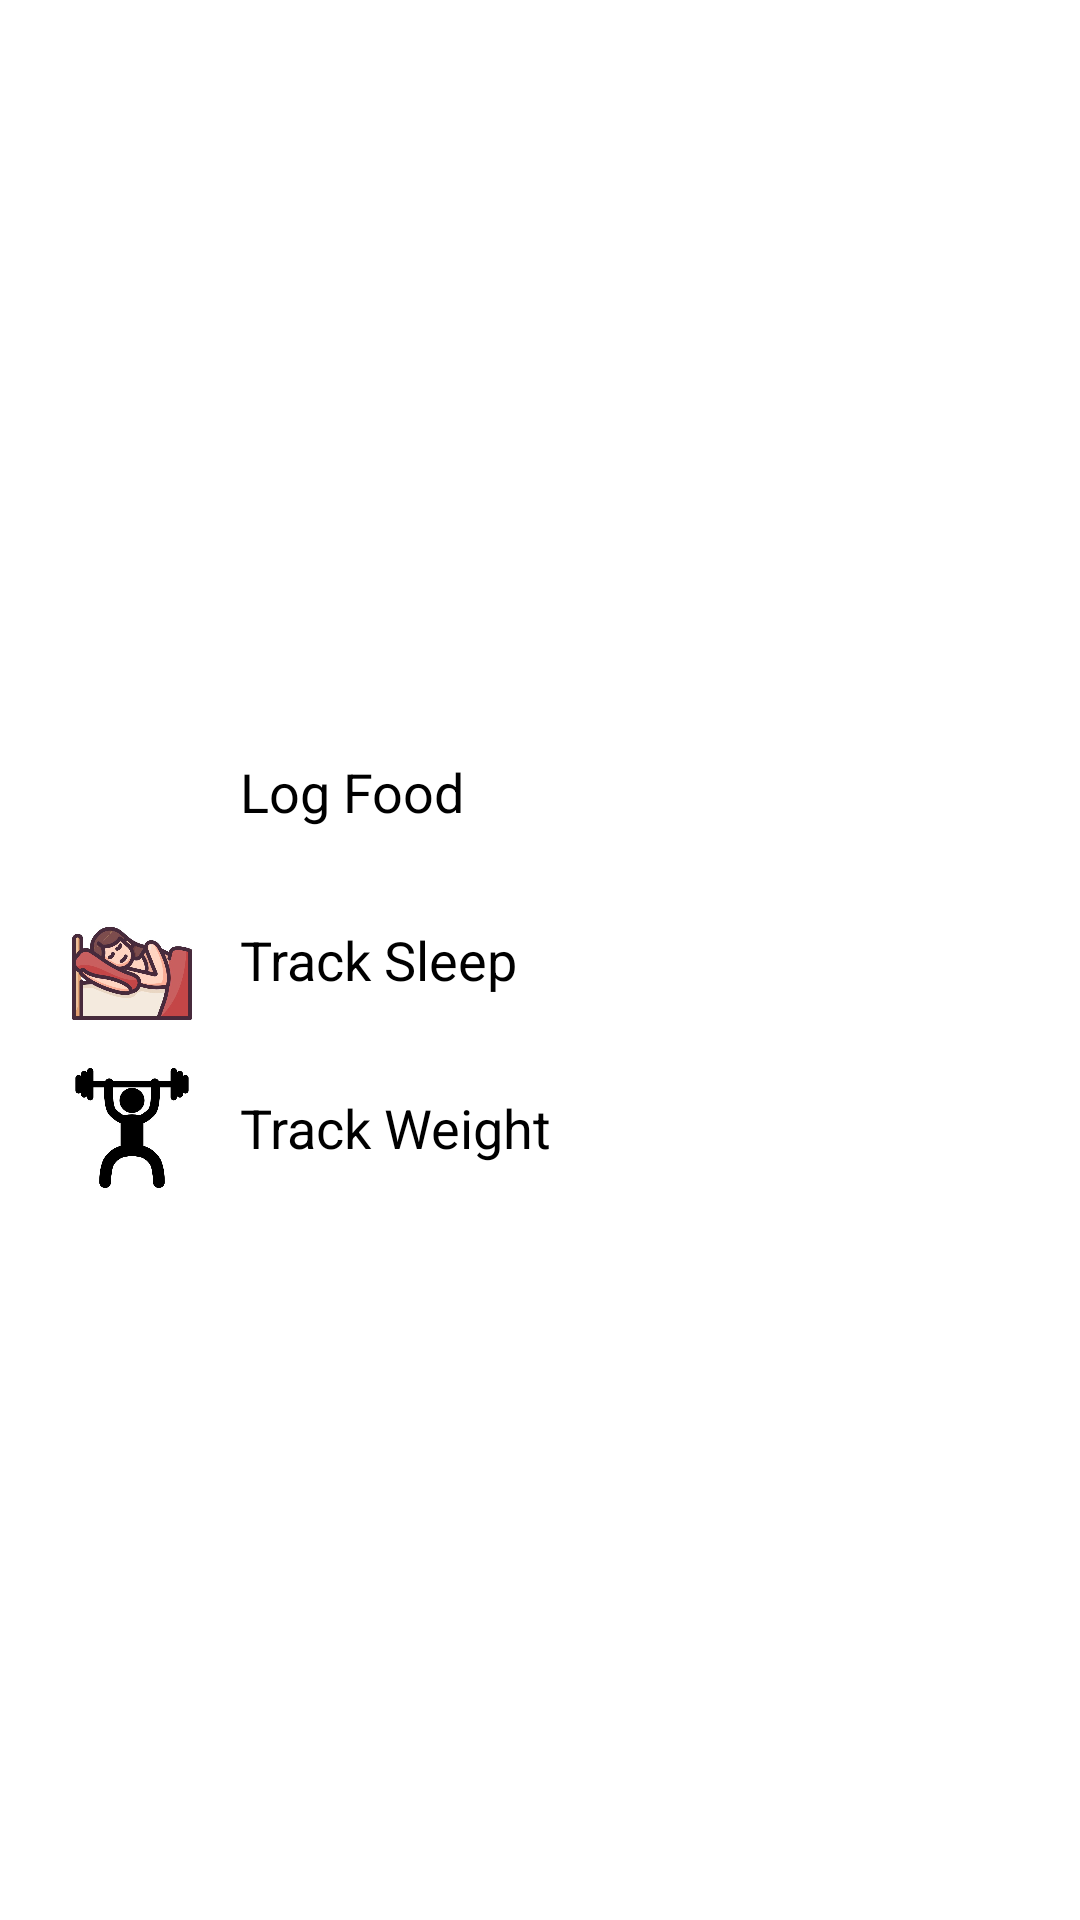

Android layout source for this screen:
<!-- AndroidManifest.xml: application theme Theme.FitnessApp -->
<!-- res/layout/fragment_bottom_sheet.xml -->
<?xml version="1.0" encoding="utf-8"?>
<LinearLayout
    xmlns:android="http://schemas.android.com/apk/res/android"
    android:layout_width="match_parent"
    android:layout_height="wrap_content"
    android:orientation="vertical"
    android:padding="16dp"
    android:background="@drawable/pic11"
    android:gravity="center">

    <LinearLayout
        android:layout_width="match_parent"
        android:layout_height="wrap_content"
        android:orientation="horizontal"
        android:padding="8dp"
        android:gravity="center_vertical">

        <ImageView
            android:layout_width="40dp"
            android:layout_height="40dp"
            android:src="@drawable/food"
            android:contentDescription="Log Food" />

        <TextView
            android:layout_width="wrap_content"
            android:layout_height="wrap_content"
            android:layout_marginStart="16dp"
            android:text="Log Food"
            android:textSize="18sp"
            android:textColor="@android:color/black" />
    </LinearLayout>

    <LinearLayout
        android:layout_width="match_parent"
        android:layout_height="wrap_content"
        android:orientation="horizontal"
        android:padding="8dp"
        android:gravity="center_vertical">

        <ImageView
            android:layout_width="40dp"
            android:layout_height="40dp"
            android:src="@drawable/sleep"
            android:contentDescription="Track Sleep" />

        <TextView
            android:layout_width="wrap_content"
            android:layout_height="wrap_content"
            android:layout_marginStart="16dp"
            android:text="Track Sleep"
            android:textSize="18sp"
            android:textColor="@android:color/black" />
    </LinearLayout>

    <LinearLayout
        android:layout_width="match_parent"
        android:layout_height="wrap_content"
        android:orientation="horizontal"
        android:padding="8dp"
        android:gravity="center_vertical">

        <ImageView
            android:layout_width="40dp"
            android:layout_height="40dp"
            android:src="@drawable/weight"
            android:contentDescription="Track Weight" />

        <TextView
            android:layout_width="wrap_content"
            android:layout_height="wrap_content"
            android:layout_marginStart="16dp"
            android:text="Track Weight"
            android:textSize="18sp"
            android:textColor="@android:color/black" />
    </LinearLayout>

</LinearLayout>
<!-- resources referenced by this layout -->
<resources>
  <!-- drawable sleep: jpg bitmap (drawable, 34704 bytes) -->
  <!-- drawable weight: jpg bitmap (drawable, 21054 bytes) -->
  <style name="Theme.FitnessApp" parent="Theme.AppCompat.Light.NoActionBar">
          <item name="colorPrimary">@color/colorPrimary</item>
          <item name="colorPrimaryVariant">@color/colorPrimaryDark</item>
          <item name="colorOnPrimary">@color/white</item>
          <item name="colorSecondary">@color/colorAccent</item>
          <item name="colorOnSecondary">@color/black</item>
  
          <item name="windowActionBar">false</item>
          <item name="windowNoTitle">true</item>
  
          <item name="toolbarStyle">@style/Widget.MaterialComponents.Toolbar.Primary</item>
  
          <item name="android:windowBackground">@color/yourDefaultBackgroundColor</item>
      </style>
  <color name="colorPrimary">#00BFA5</color>
  <color name="colorPrimaryDark">#00796B</color>
  <color name="white">#FFFFFF</color>
  <color name="colorAccent">#FF4081</color>
  <color name="black">#000000</color>
  <color name="yourDefaultBackgroundColor">#FFFFFF</color>
</resources>
